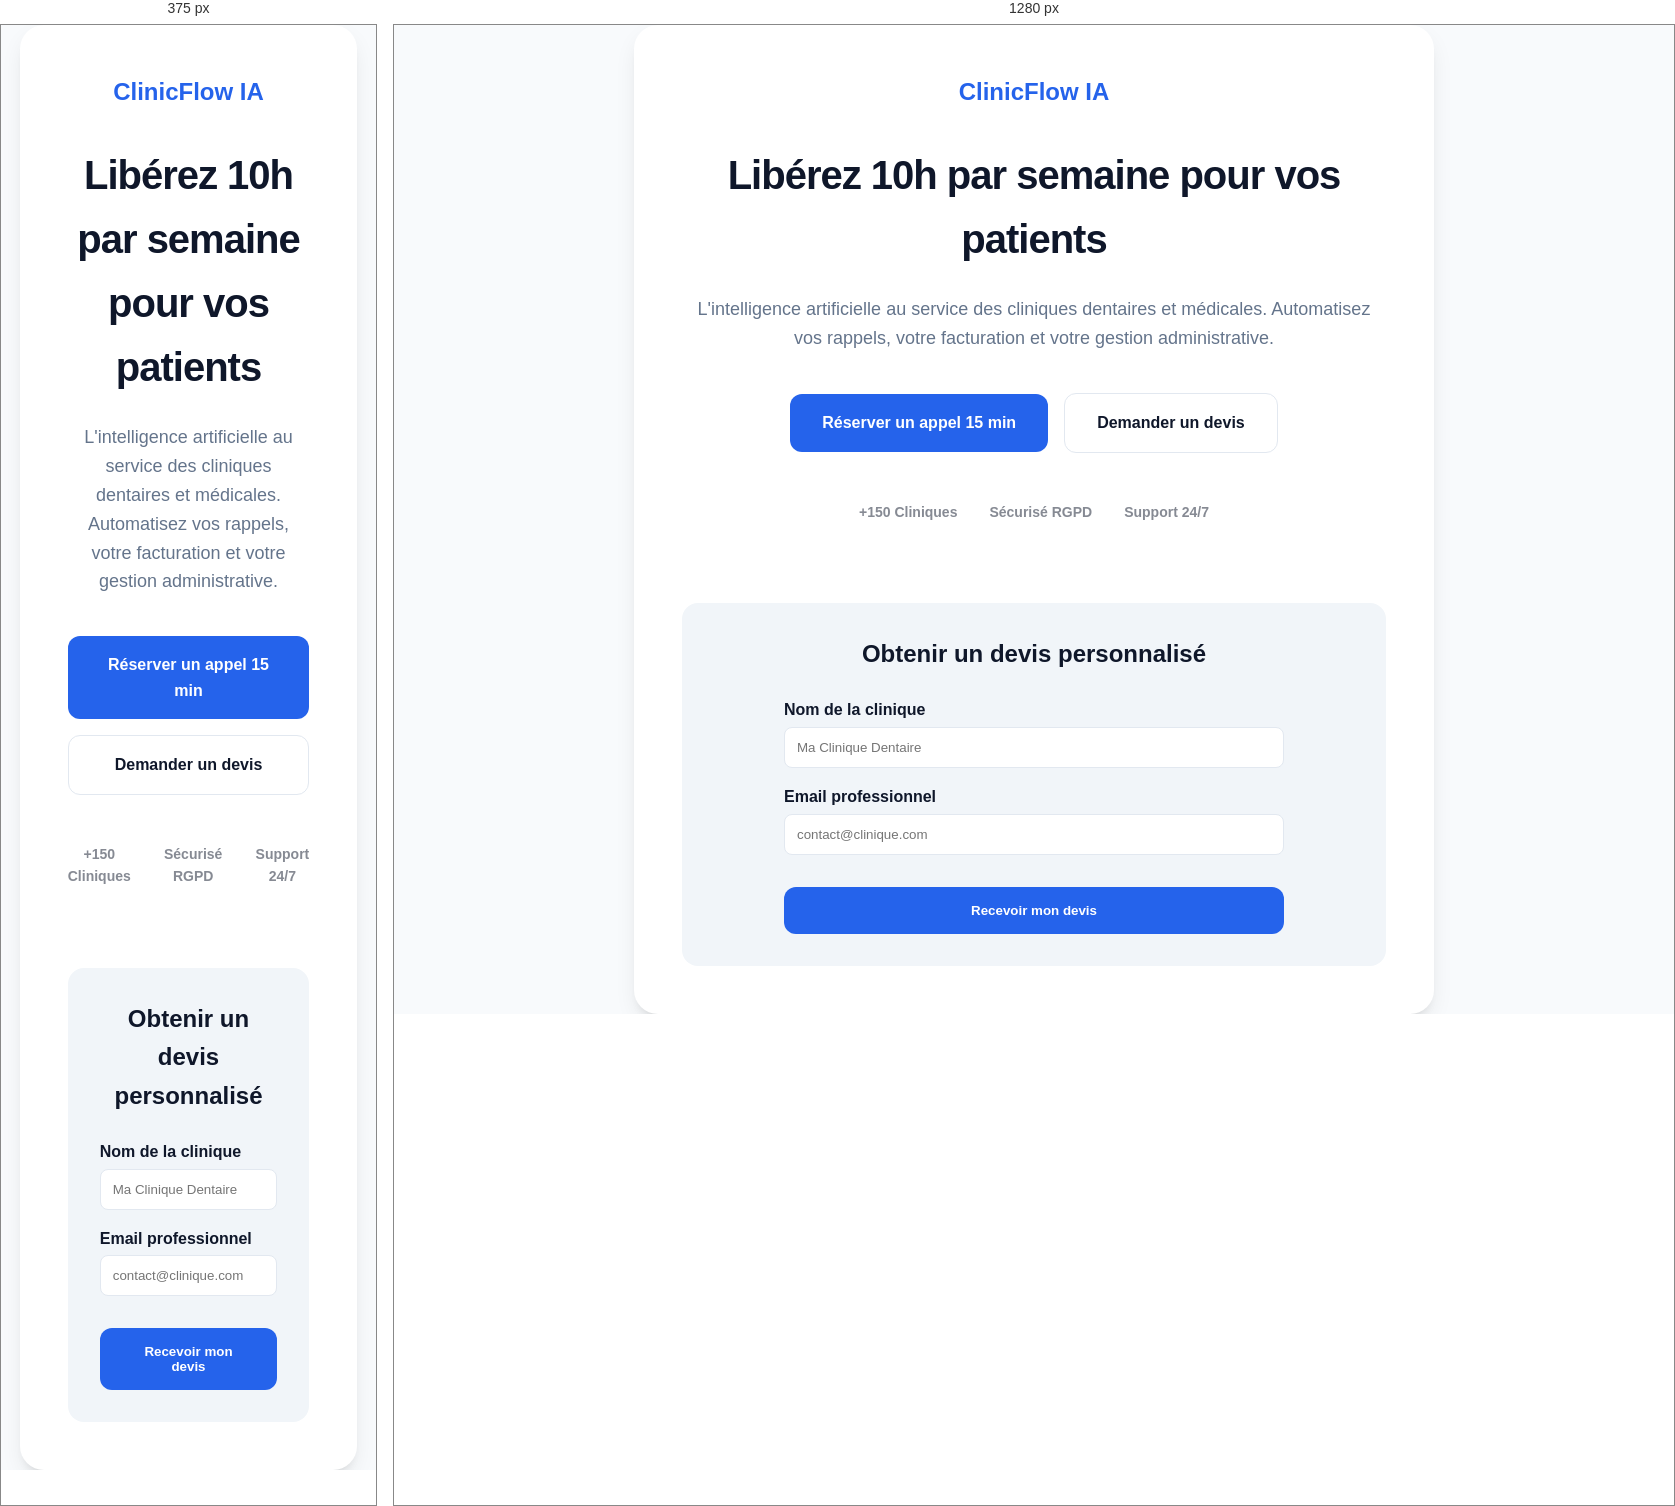
Rendered at 375 px and 1280 px, left to right.

<!-- file: index.html -->
<!DOCTYPE html>
<html lang="fr">

<head>
    <meta charset="UTF-8">
    <meta name="viewport" content="width=device-width, initial-scale=1.0">
    <title>Optimisation de Clinique | Solution IA</title>
    <link href="https://fonts.googleapis.com/css2?family=Inter:wght@400;600;700&display=swap" rel="stylesheet">
    <style>
        :root {
            --primary: #2563eb;
            --primary-dark: #1d4ed8;
            --secondary: #64748b;
            --background: #f8fafc;
            --text: #0f172a;
            --white: #ffffff;
        }

        * {
            margin: 0;
            padding: 0;
            box-sizing: border-box;
        }

        body {
            font-family: 'Inter', sans-serif;
            background-color: var(--background);
            color: var(--text);
            line-height: 1.6;
            display: flex;
            justify-content: center;
            align-items: center;
            min-height: 100vh;
        }

        .container {
            max-width: 800px;
            width: 90%;
            background: var(--white);
            padding: 3rem;
            border-radius: 1.5rem;
            box-shadow: 0 10px 25px -5px rgba(0, 0, 0, 0.1), 0 8px 10px -6px rgba(0, 0, 0, 0.1);
            text-align: center;
        }

        .logo {
            font-weight: 700;
            font-size: 1.5rem;
            color: var(--primary);
            margin-bottom: 2rem;
            display: block;
        }

        h1 {
            font-size: 2.5rem;
            font-weight: 700;
            margin-bottom: 1.5rem;
            letter-spacing: -0.025em;
        }

        p {
            font-size: 1.125rem;
            color: var(--secondary);
            margin-bottom: 2.5rem;
        }

        .cta-group {
            display: flex;
            flex-direction: column;
            gap: 1rem;
            align-items: center;
        }

        @media (min-width: 640px) {
            .cta-group {
                flex-direction: row;
                justify-content: center;
            }
        }

        .btn {
            display: inline-block;
            padding: 1rem 2rem;
            border-radius: 0.75rem;
            font-weight: 600;
            text-decoration: none;
            transition: all 0.2s;
            cursor: pointer;
            border: none;
            width: 100%;
        }

        @media (min-width: 640px) {
            .btn {
                width: auto;
            }
        }

        .btn-primary {
            background-color: var(--primary);
            color: var(--white);
        }

        .btn-primary:hover {
            background-color: var(--primary-dark);
            transform: translateY(-1px);
        }

        .btn-secondary {
            background-color: var(--white);
            color: var(--text);
            border: 1px solid #e2e8f0;
        }

        .btn-secondary:hover {
            background-color: #f1f5f9;
        }

        .trust-badges {
            margin-top: 3rem;
            display: flex;
            justify-content: center;
            gap: 2rem;
            opacity: 0.5;
            font-size: 0.875rem;
            font-weight: 600;
        }

        .quote-section {
            margin-top: 5rem;
            text-align: left;
            background: #f1f5f9;
            padding: 2rem;
            border-radius: 1rem;
        }

        .quote-title {
            margin-bottom: 1.5rem;
            text-align: center;
        }

        .quote-form {
            display: grid;
            gap: 1rem;
            max-width: 500px;
            margin: 0 auto;
        }

        .form-group label {
            display: block;
            margin-bottom: 0.25rem;
            font-weight: 600;
        }

        .form-group input {
            width: 100%;
            padding: 0.75rem;
            border-radius: 0.5rem;
            border: 1px solid #e2e8f0;
        }

        .submit-btn {
            margin-top: 1rem;
        }
    </style>
</head>

<body>
    <div class="container">
        <span class="logo">ClinicFlow IA</span>
        <h1>Libérez 10h par semaine pour vos patients</h1>
        <p>L'intelligence artificielle au service des cliniques dentaires et médicales. Automatisez vos rappels, votre
            facturation et votre gestion administrative.</p>

        <div class="cta-group">
            <a href="thanks.html" class="btn btn-primary">Réserver un appel 15 min</a>
            <a href="#devis" class="btn btn-secondary">Demander un devis</a>
        </div>

        <div class="trust-badges">
            <span>+150 Cliniques</span>
            <span>Sécurisé RGPD</span>
            <span>Support 24/7</span>
        </div>

        <section id="devis" class="quote-section">
            <h2 class="quote-title">Obtenir un devis personnalisé</h2>
            <form action="thanks.html" method="POST" class="quote-form">
                <div class="form-group">
                    <label for="clinic-name">Nom de la clinique</label>
                    <input type="text" id="clinic-name" name="clinic" placeholder="Ma Clinique Dentaire" required>
                </div>
                <div class="form-group">
                    <label for="email">Email professionnel</label>
                    <input type="email" id="email" name="email" placeholder="[email-redacted]" required>
                </div>
                <button type="submit" class="btn btn-primary submit-btn">Recevoir mon devis</button>
            </form>
        </section>
    </div>
</body>

</html>